The GitHub repository VCU-CS-Capstone/cs-25-338-identifying-and-locating-electronic-components contains a labelled image folder "Components" with 36 categories: 3-8 breaker with attributes, 50 FPUP, auto transformer, arrow, circuit breaker with attributes, circuit switcher, connection point, current transducer, current transducer assembly, capacitor, double dead end, dippole, FRGNP, fuse current limiting single pole, fused combination gang operated, generator with sine wave, generator with text, ground switch, gang operated bypass switch, jumper, line dead end, elbow terminator load breaker, elbow terminator non-load breaker, motor operated circuit switch, potential transformer, regulator, solid blade disconnect, sectionalizer, single pole disconnect, station service, switch fuse combination, three pole gang operated, wave trap, wave trap with no potential, wave trap with potential, transformer. Examples follow, each with its label.

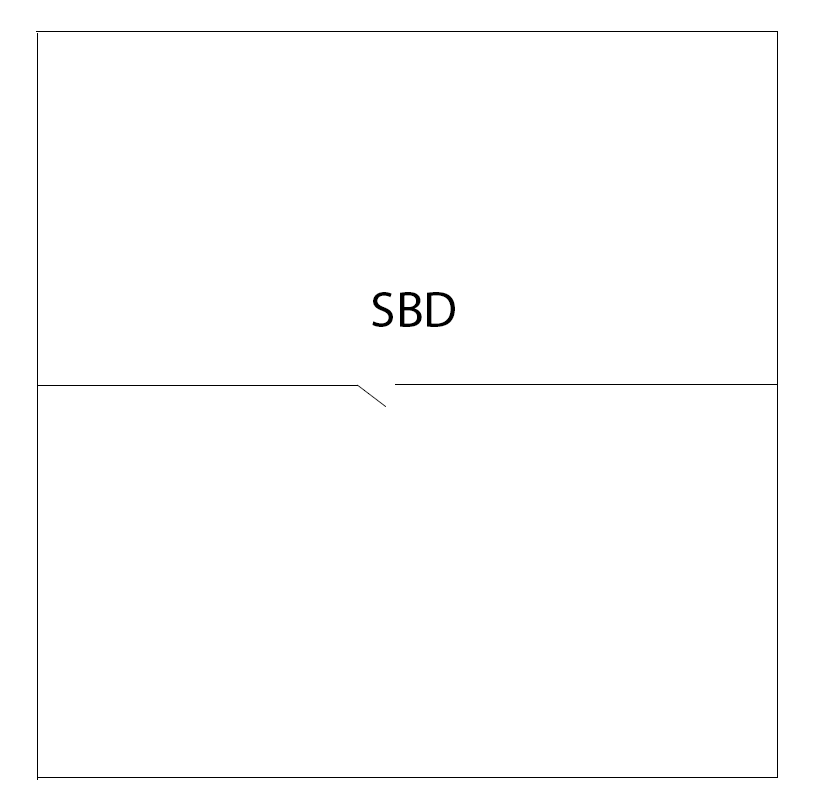
Label: solid blade disconnect

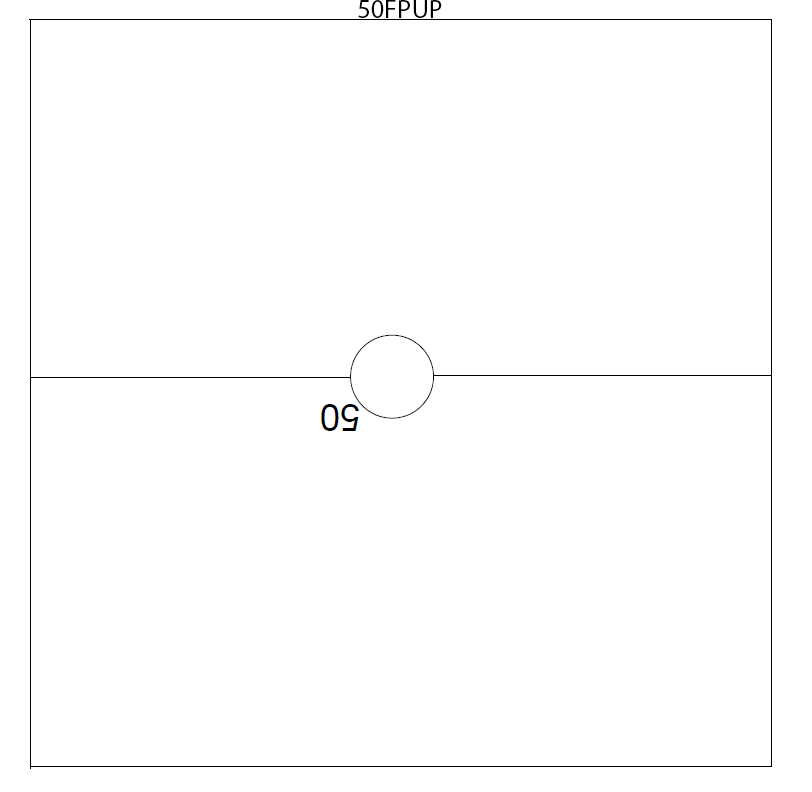
Label: 50 FPUP

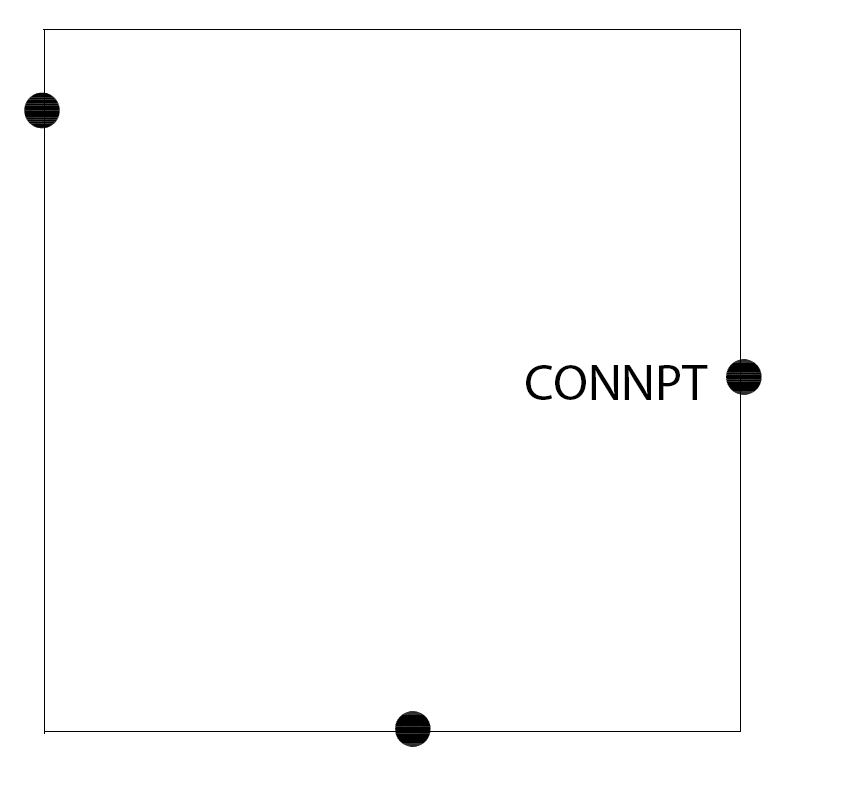
Label: connection point

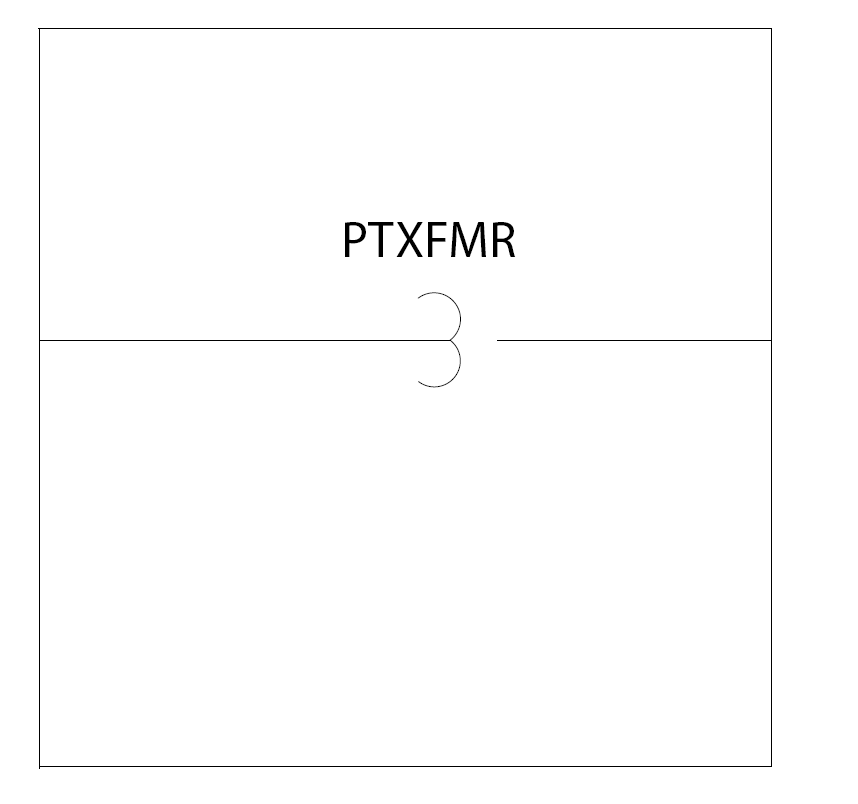
Label: potential transformer

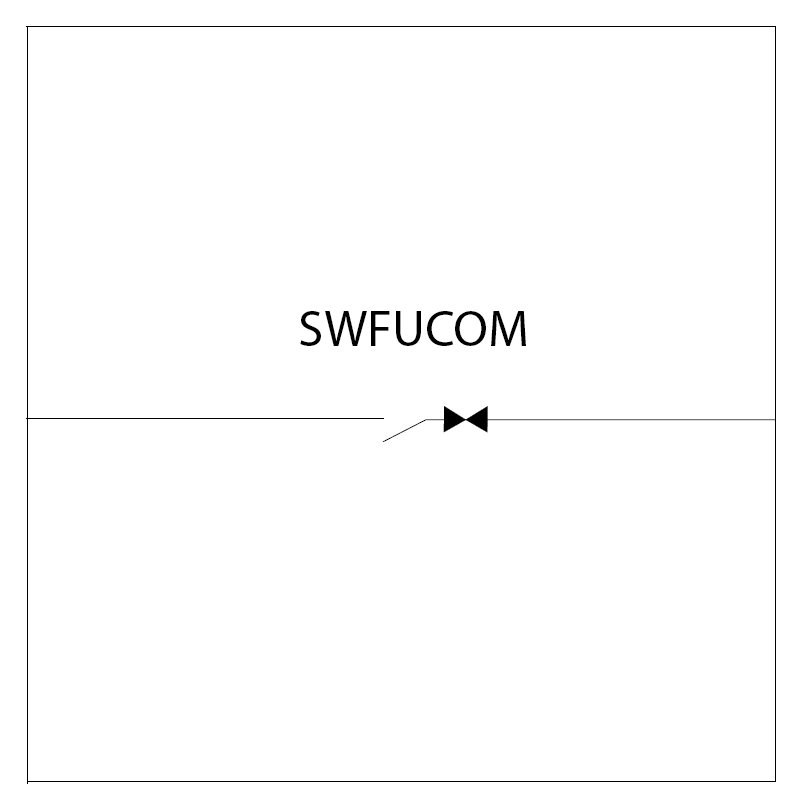
Label: switch fuse combination

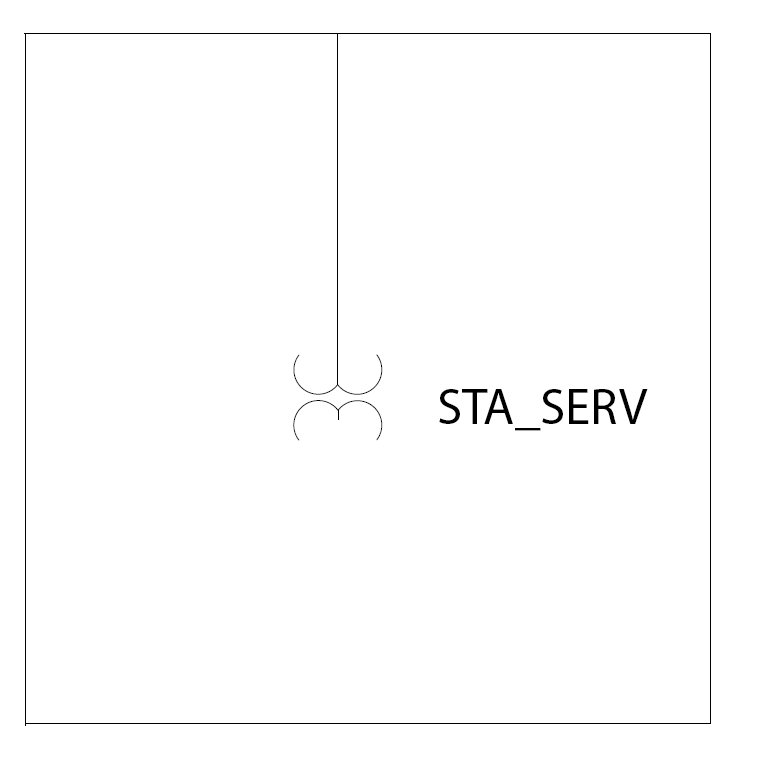
Label: station service
